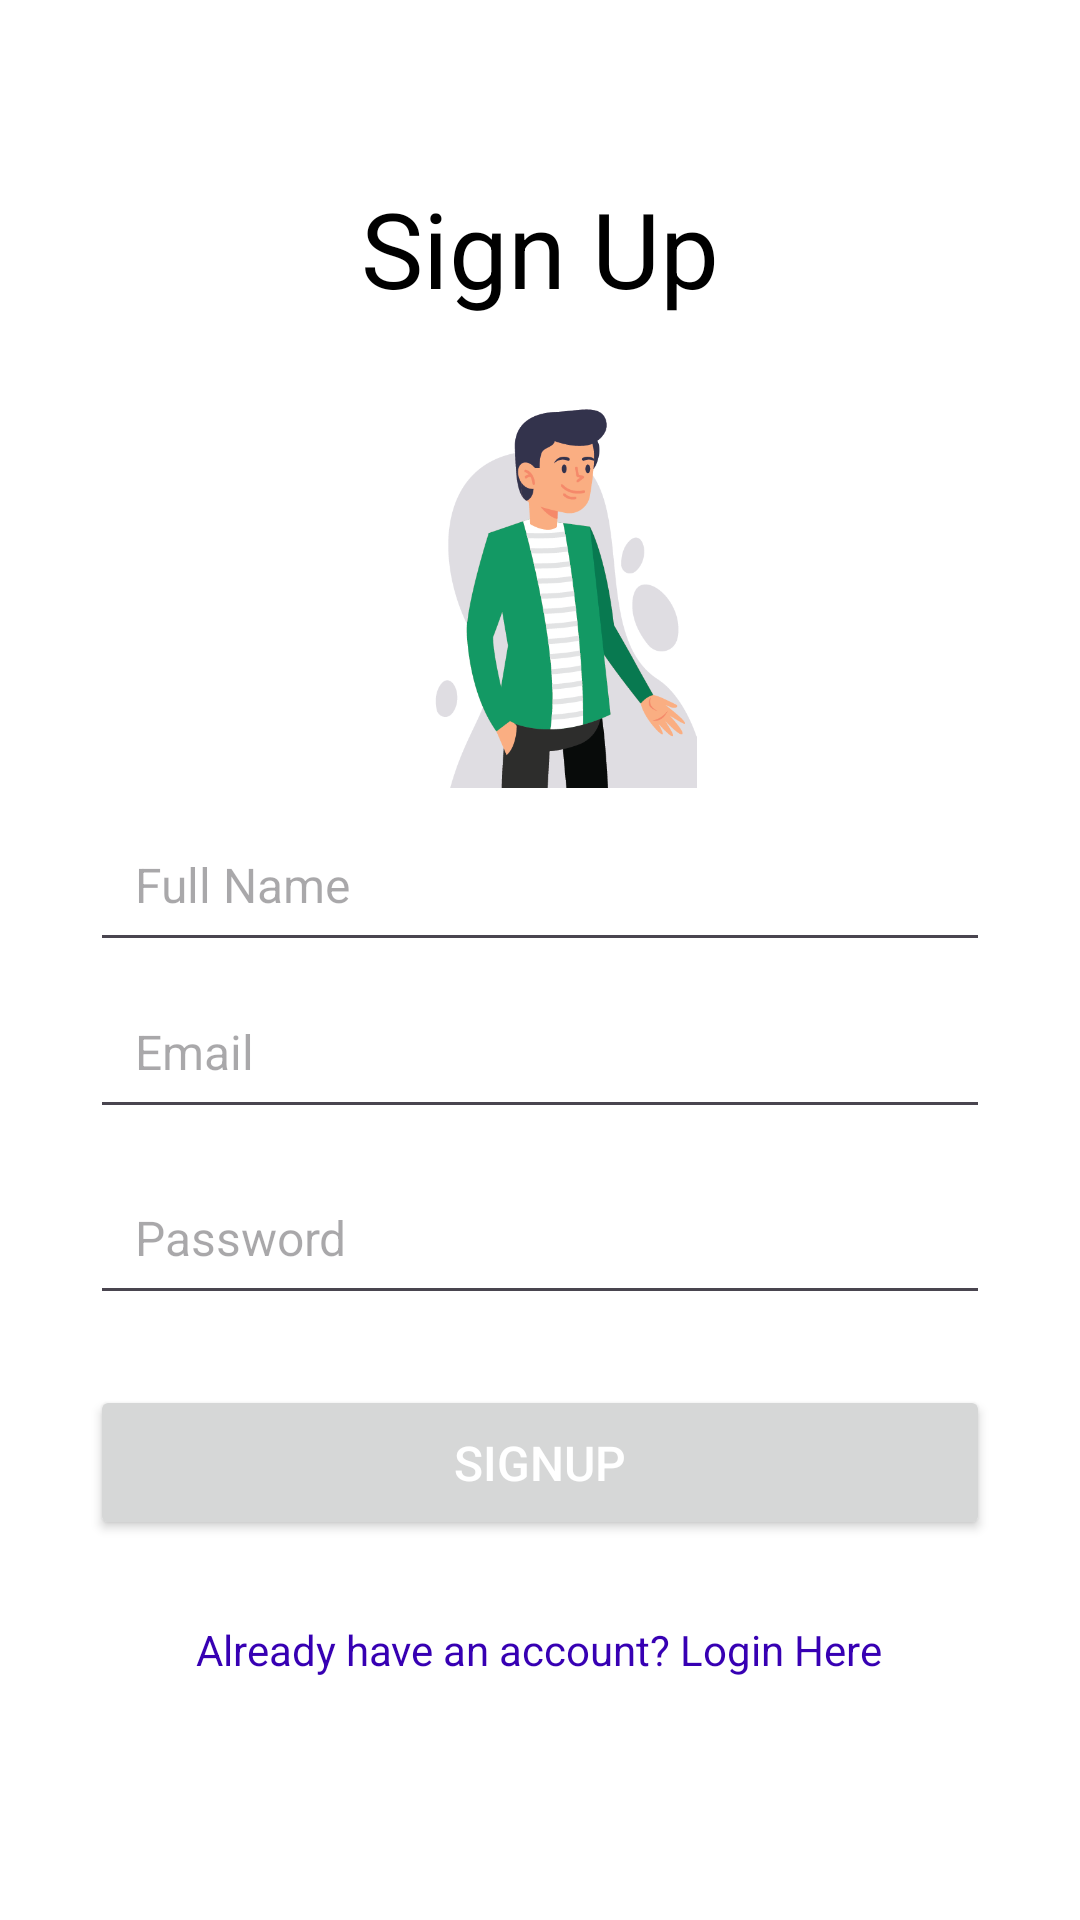

The Android layout XML behind this screen, and the referenced resources:
<!-- AndroidManifest.xml: application theme Theme.CPD -->
<!-- res/layout/activity_register.xml -->
<?xml version="1.0" encoding="utf-8"?>
<androidx.constraintlayout.widget.ConstraintLayout xmlns:android="http://schemas.android.com/apk/res/android"
    xmlns:app="http://schemas.android.com/apk/res-auto"
    xmlns:tools="http://schemas.android.com/tools"
    android:layout_width="match_parent"
    android:layout_height="match_parent"
    android:background="#ffffff"
    tools:context=".Register">

    <TextView
        android:id="@+id/idRegText"
        android:layout_width="wrap_content"
        android:layout_height="wrap_content"
        android:text = "Sign Up"
        android:textColor = "#000000"
        android:textSize = "35sp"
        app:layout_constraintBottom_toBottomOf="parent"
        app:layout_constraintEnd_toEndOf="parent"
        app:layout_constraintStart_toStartOf="parent"
        app:layout_constraintTop_toTopOf="parent"
        app:layout_constraintVertical_bias="0.1" />




    <ImageView
        android:id="@+id/idRegLogo"
        android:layout_width="186dp"
        android:layout_height="136dp"
        android:contentDescription="@string/signup"
        android:src="@drawable/new2"
        app:layout_constraintBottom_toBottomOf="parent"
        app:layout_constraintEnd_toEndOf="parent"
        app:layout_constraintHorizontal_bias="0.496"
        app:layout_constraintStart_toStartOf="parent"
        app:layout_constraintTop_toTopOf="parent"
        app:layout_constraintVertical_bias="0.251" />

    <EditText
        android:id="@+id/idRegName"
        android:layout_width="0dp"
        android:layout_height="wrap_content"
        android:layout_marginStart="30dp"
        android:layout_marginEnd="30dp"
        android:autofillHints=""
        android:hint="@string/full_name"
        android:inputType="textPersonName"
        android:padding="15dp"
        android:textSize="16sp"
        app:layout_constraintBottom_toBottomOf="parent"
        app:layout_constraintEnd_toEndOf="parent"
        app:layout_constraintHorizontal_bias="0.0"
        app:layout_constraintStart_toStartOf="parent"
        app:layout_constraintTop_toTopOf="parent"
        app:layout_constraintVertical_bias="0.457" />

    <EditText
        android:id="@+id/idRegEmail"
        android:layout_width="0dp"
        android:layout_height="wrap_content"
        android:layout_marginStart="30dp"
        android:layout_marginEnd="30dp"
        android:autofillHints=""
        android:hint="@string/email"
        android:inputType="textEmailAddress"
        android:padding="15dp"
        android:textSize="16sp"
        app:layout_constraintBottom_toBottomOf="parent"
        app:layout_constraintEnd_toEndOf="parent"
        app:layout_constraintHorizontal_bias="0.0"
        app:layout_constraintStart_toStartOf="parent"
        app:layout_constraintTop_toTopOf="parent"
        app:layout_constraintVertical_bias="0.552" />

    <EditText
        android:id="@+id/idRegPassword"
        android:layout_width="0dp"
        android:layout_height="wrap_content"
        android:layout_marginStart="30dp"
        android:layout_marginEnd="30dp"
        android:autofillHints=""
        android:hint="@string/password"
        android:inputType="textPassword"
        android:padding="15dp"
        android:textSize="16sp"
        app:layout_constraintBottom_toBottomOf="parent"
        app:layout_constraintEnd_toEndOf="parent"
        app:layout_constraintHorizontal_bias="0.0"
        app:layout_constraintStart_toStartOf="parent"
        app:layout_constraintTop_toTopOf="parent"
        app:layout_constraintVertical_bias="0.657" />

    <Button
        android:id="@+id/idRegButton"
        android:layout_width="0dp"
        android:layout_height="wrap_content"
        android:layout_marginStart="30dp"
        android:layout_marginTop="20dp"
        android:layout_marginEnd="30dp"
        android:padding="15dp"
        android:text="@string/signup"
        android:textColor="#ffffff"
        android:textSize="16sp"
        app:layout_constraintBottom_toBottomOf="parent"
        app:layout_constraintEnd_toEndOf="parent"
        app:layout_constraintHorizontal_bias="0.0"
        app:layout_constraintStart_toStartOf="parent"
        app:layout_constraintTop_toTopOf="parent"
        app:layout_constraintVertical_bias="0.777" />

    <TextView
        android:id="@+id/idRegLogin"
        android:layout_width="wrap_content"
        android:layout_height="wrap_content"
        android:text="Already have an account? Login Here"
        android:textColor="@color/purple_700"
        android:textSize="14sp"
        app:layout_constraintBottom_toBottomOf="parent"
        app:layout_constraintEnd_toEndOf="parent"
        app:layout_constraintHorizontal_bias="0.497"
        app:layout_constraintStart_toStartOf="parent"
        app:layout_constraintTop_toTopOf="parent"
        app:layout_constraintVertical_bias="0.87" />

</androidx.constraintlayout.widget.ConstraintLayout>
<!-- resources referenced by this layout -->
<resources>
  <!-- drawable new2: png bitmap (drawable, 36585 bytes) -->
  <string name="email">Email</string>
  <string name="full_name">Full Name</string>
  <string name="password">Password</string>
  <string name="signup">signup</string>
  <style name="Theme.CPD" parent="Theme.MaterialComponents.DayNight.NoActionBar">
          
          <item name="colorPrimary">@color/purple_500</item>
          <item name="colorPrimaryVariant">@color/purple_700</item>
          <item name="colorOnPrimary">@color/white</item>
          
          <item name="colorSecondary">@color/teal_200</item>
          <item name="colorSecondaryVariant">@color/teal_700</item>
          <item name="colorOnSecondary">@color/black</item>
          
          <item name="android:statusBarColor">?attr/colorPrimaryVariant</item>
          
      </style>
  <!-- not gathered from this repository: default colours our renderer supplied (Android Studio template values) -->
  <color name="purple_500">#FF6200EE</color>
  <color name="purple_700">#FF3700B3</color>
  <color name="teal_200">#FF03DAC5</color>
  <color name="teal_700">#FF018786</color>
  <color name="black">#FF000000</color>
  <color name="white">#FFFFFFFF</color>
</resources>
